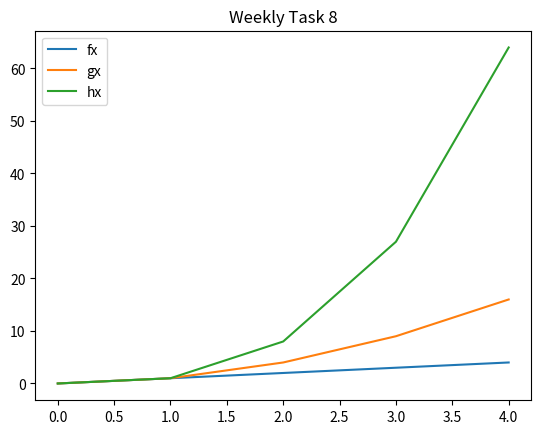

Source code (Python):
import matplotlib.pyplot as plt
import numpy as np
x = np.linspace(0,4,5)
fx = x**1
gx = x**2
hx = x**3
p=plt.plot(fx)
p=plt.plot(gx)
p=plt.plot(hx)
p=plt.legend(["fx","gx","hx"])
p=plt.title("Weekly Task 8")
plt.show(p)

